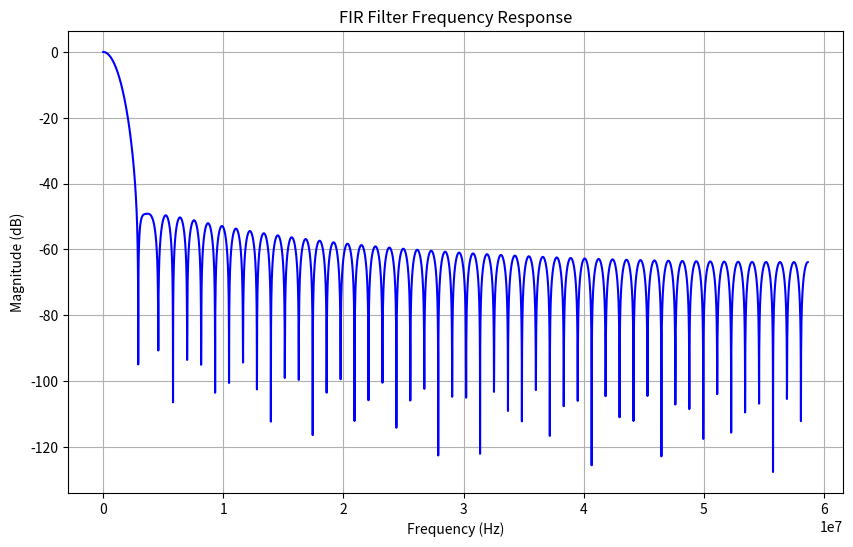

This figure's Python source:
import numpy as np
from scipy.signal import firwin, freqz
import matplotlib.pyplot as plt

# Filter specifications
fs = 117.3491e6       # Sample rate (Hz)
cutoff = 800e3   # Desired cutoff frequency (Hz)
numtaps = 101     # Number of filter coefficients (taps)

# Design the FIR filter
coefficients = firwin(numtaps, cutoff, fs=fs)

# Compute the frequency response
w, h = freqz(coefficients, worN=8000)

# Plot the frequency response
plt.figure(figsize=(10, 6))
plt.plot(w * fs / (2 * np.pi), 20 * np.log10(np.abs(h)), 'b')
plt.title('FIR Filter Frequency Response')
plt.xlabel('Frequency (Hz)')
plt.ylabel('Magnitude (dB)')
plt.grid()
plt.show()


# Export coefficients to a Xilinx COE file
coe_header = (
    "; FIR Filter Coefficients\n"
    "radix=10;\n"
    "coefdata=\n"
)
coe_body = ',\n'.join(f"{coef:.6f}" for coef in coefficients) + ';'
coe_content = coe_header + coe_body

with open("fir_filter.coe", "w") as coe_file:
    coe_file.write(coe_content)
